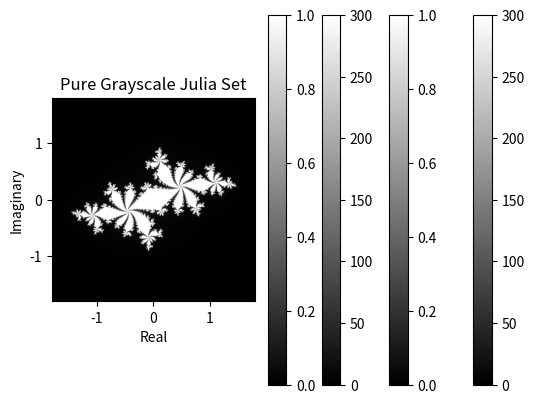

Python code for this plot:
#Excercise 1
import time
import numpy as np
import matplotlib.pyplot as plt

# Example 2-1: Defining global constants for the coordinate space
x1, x2, y1, y2 = -1.8, 1.8, -1.8, 1.8
c_real, c_imag = -0.62772, -0.42193

# Example 2-2: Establishing the coordinate lists as inputs to our calculation function
def calc_pure_python(desired_width, max_iterations):
    """Create a list of complex coordinates (zs) and complex parameters (cs), build Julia set, and display"""
    x_step = (float(x2 - x1) / float(desired_width))
    y_step = (float(y1 - y2) / float(desired_width))
    x = []
    y = []
    ycoord = y2
    while ycoord > y1:
        y.append(ycoord)
        ycoord += y_step
    xcoord = x1
    while xcoord < x2:
        x.append(xcoord)
        xcoord += x_step

    # Build a list of coordinates and the initial condition for each cell.
    # Note that our initial condition is a constant and could easily be removed;
    # we use it to simulate a real-world scenario with several inputs to
    # our function.
    zs = []
    cs = []
    for ycoord in y:
        for xcoord in x:
            zs.append(complex(xcoord, ycoord))
            cs.append(complex(c_real, c_imag))

    return zs, cs

# Example 2-3: Our CPU-bound calculation function
def calculate_z_serial_purepython(maxiter, zs, cs):
    """Calculate output list using Julia update rule"""
    output = [0] * len(zs)
    for i in range(len(zs)):
        n = 0
        z = zs[i]
        c = cs[i]
        while abs(z) < 2 and n < maxiter:
            z = z * z + c
            n += 1
        output[i] = n
    return output

# Example 2-4: main for our code
if __name__ == "__main__":
    desired_width = 1000
    max_iterations = 300

    # Calculate the Julia set using a pure Python solution
    zs, cs = calc_pure_python(desired_width, max_iterations)
    start_time = time.time()
    output = calculate_z_serial_purepython(max_iterations, zs, cs)
    end_time = time.time()
    secs = end_time - start_time
    print("calculate_z_serial_purepython took", secs, "seconds")

    # Generate false grayscale plot
    output = np.array(output).reshape((desired_width, desired_width))
    plt.imshow(output, cmap='gray', extent=(x1, x2, y1, y2))
    plt.colorbar()
    plt.title("False Grayscale Julia Set")
    plt.xlabel("Real")
    plt.ylabel("Imaginary")
    plt.show()

    # Generate pure grayscale plot
    output = np.array(output) / max_iterations
    plt.imshow(output, cmap='gray', extent=(x1, x2, y1, y2))
    plt.colorbar()
    plt.title("Pure Grayscale Julia Set")
    plt.xlabel("Real")
    plt.ylabel("Imaginary")
    plt.show()


#########################################################################################################################################
    #Excercise 2
import time
import numpy as np
import matplotlib.pyplot as plt
from functools import wraps



# Define the timefn decorator
def timefn(fn):
    @wraps(fn)
    def measure_time(*args, **kwargs):
        t1 = time.time()
        result = fn(*args, **kwargs)
        t2 = time.time()
        print("@timefn:" + fn.__name__ + " took " + str(t2 - t1) + " seconds")
        return result
    return measure_time

# Example 2-3: Our CPU-bound calculation function
@timefn
def calculate_z_serial_purepython(maxiter, zs, cs):
    """Calculate output list using Julia update rule"""
    output = [0] * len(zs)
    for i in range(len(zs)):
        n = 0
        z = zs[i]
        c = cs[i]
        while abs(z) < 2 and n < maxiter:
            z = z * z + c
            n += 1
        output[i] = n
    return output

# Other functions remain the same as before...

# Example 2-4: main for our code
if __name__ == "__main__":
    desired_width = 1000
    max_iterations = 300

    # Calculate the Julia set using a pure Python solution
    zs, cs = calc_pure_python(desired_width, max_iterations)
    output = calculate_z_serial_purepython(max_iterations, zs, cs)

    # Generate false grayscale plot
    output = np.array(output).reshape((desired_width, desired_width))
    plt.imshow(output, cmap='gray', extent=(x1, x2, y1, y2))
    plt.colorbar()
    plt.title("False Grayscale Julia Set")
    plt.xlabel("Real")
    plt.ylabel("Imaginary")
    plt.show()

    # Generate pure grayscale plot
    output = np.array(output) / max_iterations
    plt.imshow(output, cmap='gray', extent=(x1, x2, y1, y2))
    plt.colorbar()
    plt.title("Pure Grayscale Julia Set")
    plt.xlabel("Real")
    plt.ylabel("Imaginary")
    plt.show()
